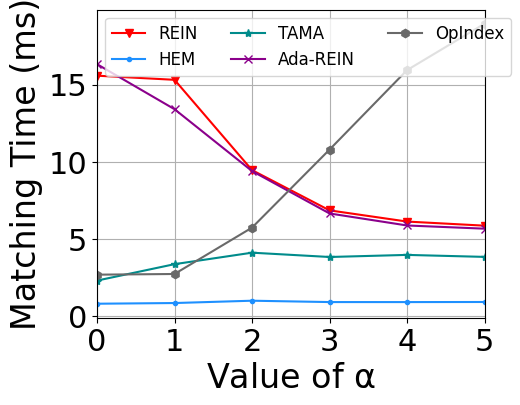

Source code (Python):
import matplotlib
import matplotlib.pyplot as plt
import numpy as np
from matplotlib import rc
from matplotlib.pyplot import MultipleLocator

rc('mathtext', default='regular')

plt.rcParams['axes.unicode_minus'] = False
plt.rcParams['font.family'] = ['Times New Roman']  #
Name = ["REIN", "HEM", "Simple", "TAMA", "Ada-REIN", "OpIndex"]
x = [0, 1, 2, 3, 4, 5]

HEM0 = [1.373163, 1.370359, 1.371137, 1.597900, 1.181744, 1.179349]
HEM5_RAG = [0.458043, 0.456186, 0.452017, 0.447066, 0.388313, 0.347644]
HEM5_VAG = [0.600182, 0.605624, 0.619425, 0.723300, 0.640186, 0.640873]
Simple = [12.026263, 12.650959, 12.861924, 14.284002, 12.567761, 8.734940]
Rein = [5.867533, 6.133382, 6.858576, 9.467056, 15.315819, 15.583356]
AdaRein_ORI = [5.672621, 5.879912, 6.658780, 9.406161, 13.411411, 16.330703]
HEM5_avxOR = [0.984743, 0.983160, 0.977838, 1.011617, 0.914694, 0.891080]
HEM5 = [0.923545, 0.917288, 0.918413, 1.006460, 0.855803, 0.811353]
Tama = [3.845069, 3.974011, 3.838606, 4.117466, 3.373556, 2.309741]
OpIndex2 = [18.949450, 15.942777, 10.795097, 5.741489, 2.737105, 2.693930]

Rein.reverse()
Simple.reverse()
AdaRein_ORI.reverse()
HEM5.reverse()
Tama.reverse()
OpIndex2.reverse()

lsize = 24
fig = plt.figure(figsize=(5, 4))
ax = fig.add_subplot(111)
ax.set_xlabel(r'Value of $\alpha$', fontsize=lsize)
ax.set_ylabel('Matching Time (ms)', fontsize=lsize)
# plt.xticks(range(0,10))
ax.plot(x, Rein, marker='v', color='r', label=Name[0])
ax.plot(x, HEM5, marker='.', color='DODGERBLUE', label=Name[1])
# ax.plot(x, Simple, marker='D', color='deepskyblue', label=Name[2]) #
ax.plot(x, Tama, marker='*', color='DarkCyan', label=Name[3])
ax.plot(x, AdaRein_ORI, marker='x', color='DarkMagenta', label=Name[4])
ax.plot(x, OpIndex2, marker='h', color='DimGray', label=Name[5])  #   slategray

ax.legend(fontsize=12, loc="upper left", ncol=3)  #fontsize=10
ax.grid()
ax.set_xlim(0, 5)
ax.set_xticks([0, 1, 2, 3, 4, 5])
ax.set_xticklabels(x)
# ax.set_yscale("log")
# ax.set_yticks([0,2,8,32,128,256])
# ax.set_yticklabels(['-1', '0', '1'])
ax.set_zorder(0)
plt.tick_params(labelsize=22)
gcf = plt.gcf()
plt.show()
gcf.savefig('./exp11_alpha.pdf', format='pdf', bbox_inches='tight')
